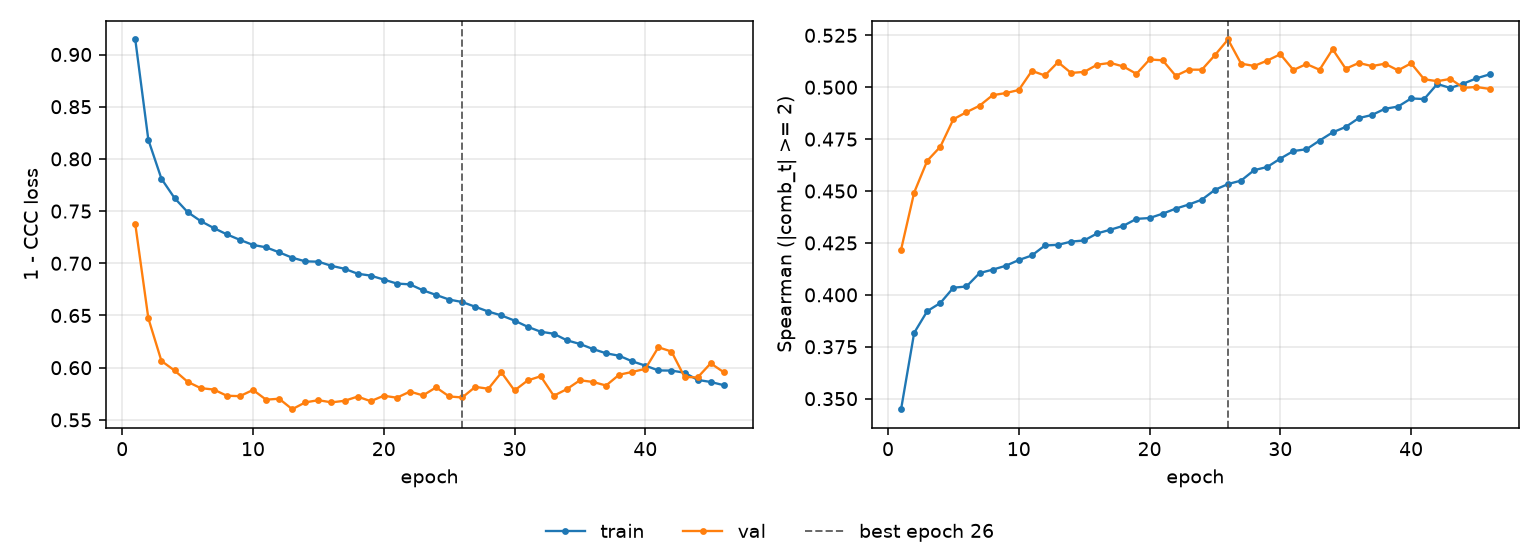

The file beside this chart, header and first rows:
epoch, tr_loss, vl_loss, tr_sp, vl_sp, is_best
1, 0.9144, 0.7375, 0.3449, 0.4218, False
2, 0.8182, 0.6472, 0.3817, 0.4493, False
3, 0.781, 0.6064, 0.3922, 0.4646, False
4, 0.7625, 0.5973, 0.3961, 0.4713, False
5, 0.7491, 0.5865, 0.4034, 0.4846, False
6, 0.7405, 0.5804, 0.404, 0.488, False
7, 0.7338, 0.5791, 0.4105, 0.4911, False
8, 0.7277, 0.5731, 0.4121, 0.4962, False
9, 0.7224, 0.5727, 0.414, 0.4972, False
10, 0.7176, 0.5787, 0.4168, 0.4987, False
11, 0.7153, 0.5694, 0.419, 0.5079, False
12, 0.7105, 0.5703, 0.4238, 0.5056, False
13, 0.7054, 0.5602, 0.4241, 0.5121, False
14, 0.7019, 0.5668, 0.4256, 0.5069, False
15, 0.7015, 0.5689, 0.4262, 0.5074, False
16, 0.6976, 0.5668, 0.4296, 0.5109, False
17, 0.6948, 0.5683, 0.4314, 0.5117, False
18, 0.69, 0.5723, 0.4333, 0.51, False
19, 0.6882, 0.5679, 0.4366, 0.5064, False
20, 0.6844, 0.5731, 0.437, 0.5134, False
21, 0.6806, 0.5712, 0.4391, 0.513, False
22, 0.6798, 0.5771, 0.4415, 0.5055, False
23, 0.6741, 0.5735, 0.4435, 0.5085, False
24, 0.6697, 0.5811, 0.4458, 0.5084, False
25, 0.6653, 0.5725, 0.4506, 0.5155, False
26, 0.6629, 0.5715, 0.4534, 0.523, True
27, 0.6583, 0.5816, 0.455, 0.5113, False
28, 0.6538, 0.5798, 0.4601, 0.5103, False
29, 0.65, 0.5954, 0.4616, 0.5128, False
30, 0.6451, 0.5782, 0.4656, 0.5159, False
31, 0.6392, 0.5877, 0.4693, 0.5083, False
32, 0.6344, 0.5918, 0.4701, 0.5112, False
33, 0.6325, 0.5731, 0.4743, 0.5084, False
34, 0.6262, 0.5795, 0.4783, 0.5183, False
35, 0.6227, 0.5879, 0.4809, 0.5089, False
36, 0.6179, 0.5863, 0.4851, 0.5117, False
37, 0.6138, 0.5829, 0.4866, 0.5102, False
38, 0.6114, 0.5933, 0.4896, 0.5113, False
39, 0.6061, 0.5959, 0.4907, 0.5081, False
40, 0.602, 0.5989, 0.4946, 0.5115, False
41, 0.5974, 0.6196, 0.4943, 0.5038, False
42, 0.5972, 0.6155, 0.5016, 0.5029, False
43, 0.5952, 0.5911, 0.4996, 0.504, False
44, 0.5883, 0.5907, 0.5017, 0.4997, False
45, 0.5863, 0.6042, 0.5043, 0.5001, False
46, 0.5832, 0.5957, 0.5062, 0.4992, False
